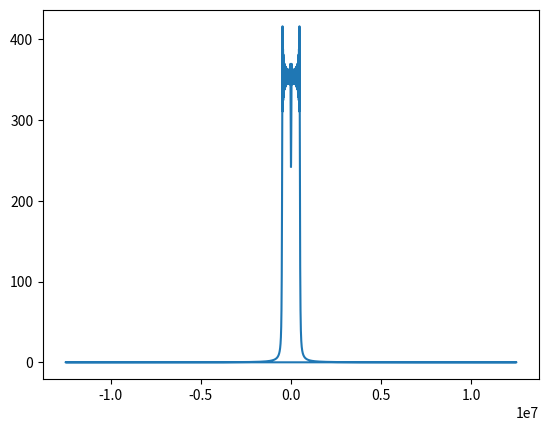
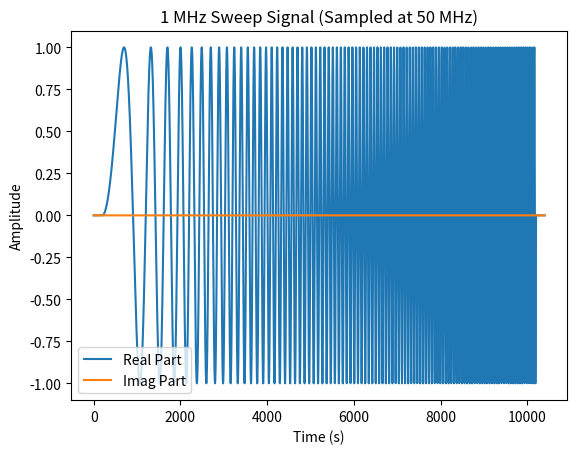

The matplotlib source for these figures, in order: (Note: this script raises an exception after producing the figures.)
import numpy as np
import matplotlib.pyplot as plt

# Parameters
f_start = 0             # Start frequency in Hz
f_end = 250e3             # End frequency in Hz (1 MHz)
sample_rate = 25e6      # Sampling rate in Hz (50 MHz)
num_samples = 10000    # Number of samples for the chirp signal

# Time vector based on the sample rate and number of samples
t = np.arange(num_samples) / sample_rate

# Generate the chirp signal
# Linear frequency sweep from f_start to f_end over the length of the signal
sweep_signal = np.sin(2 * np.pi * (f_start + (f_end - f_start) * t / t[-1]) * t)

frequencies = np.fft.fftfreq(num_samples, d=1/sample_rate)
plt.plot(frequencies,np.abs(np.fft.fft(sweep_signal)))
plt.show()

padded_sweep_signal = np.pad(sweep_signal, pad_width=200, mode='constant', constant_values=0)

print(len(sweep_signal))

# Plot the generated sweep signal (showing only a portion for clarity)
plt.plot(np.real(padded_sweep_signal),label="Real Part")  # Adjust the portion as needed
plt.plot(np.imag(padded_sweep_signal),label="Imag Part") 
plt.xlabel("Time (s)")
plt.ylabel("Amplitude")
plt.title("1 MHz Sweep Signal (Sampled at 50 MHz)")
plt.legend()
plt.show()

# Open a .dat file in binary write mode
with open("transmitted_data/transmit.dat", 'wb') as f:
    for sample in padded_sweep_signal:
        # Write the real part (I) as 64-bit double
        f.write(np.double(sample.real).tobytes())
        # Write the imaginary part (Q) as 64-bit double
        f.write(np.double(sample.imag).tobytes())


np.save("chirp_toolchain/sweep_signal.npy",sweep_signal)
np.save("chirp_toolchain/padded_sweep_signal.npy",padded_sweep_signal)
